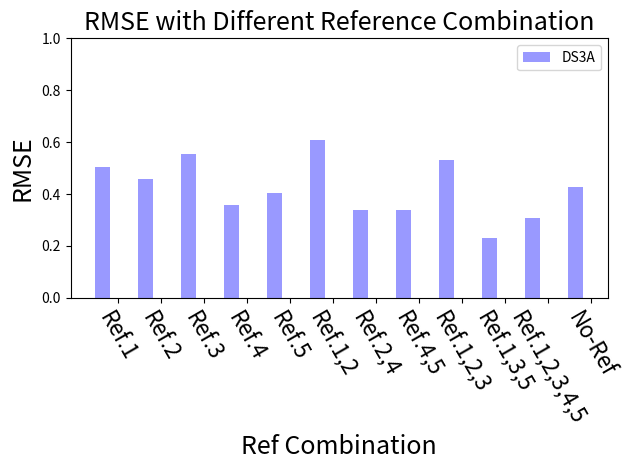

Source code (Python):
import numpy as np
import matplotlib.pyplot as plt

n_groups = 12
mse = (0.503, 0.456, 0.554, 0.356, 0.404, 0.609, 0.339, 0.338, 0.532, 0.231, 0.309, 0.428)

fig, ax = plt.subplots()
index = np.arange(n_groups)
bar_width = 0.35

opacity = 0.4
rect = plt.bar(index, mse, bar_width, alpha = opacity, color = 'b', label = 'DS3A')

plt.xlabel('Ref Combination',fontsize = 18)
plt.ylabel('RMSE',fontsize = 18)
plt.title('RMSE with Different Reference Combination',fontsize = 18)
plt.xticks(index + bar_width,('Ref.1','Ref.2','Ref.3','Ref.4','Ref.5','Ref.1,2','Ref.2,4','Ref.4,5','Ref.1,2,3','Ref.1,3,5','Ref.1,2,3,4,5','No-Ref'), rotation = 300, fontsize = 16)
plt.ylim(0.0,1.0)
plt.legend()

plt.tight_layout()
plt.show()
